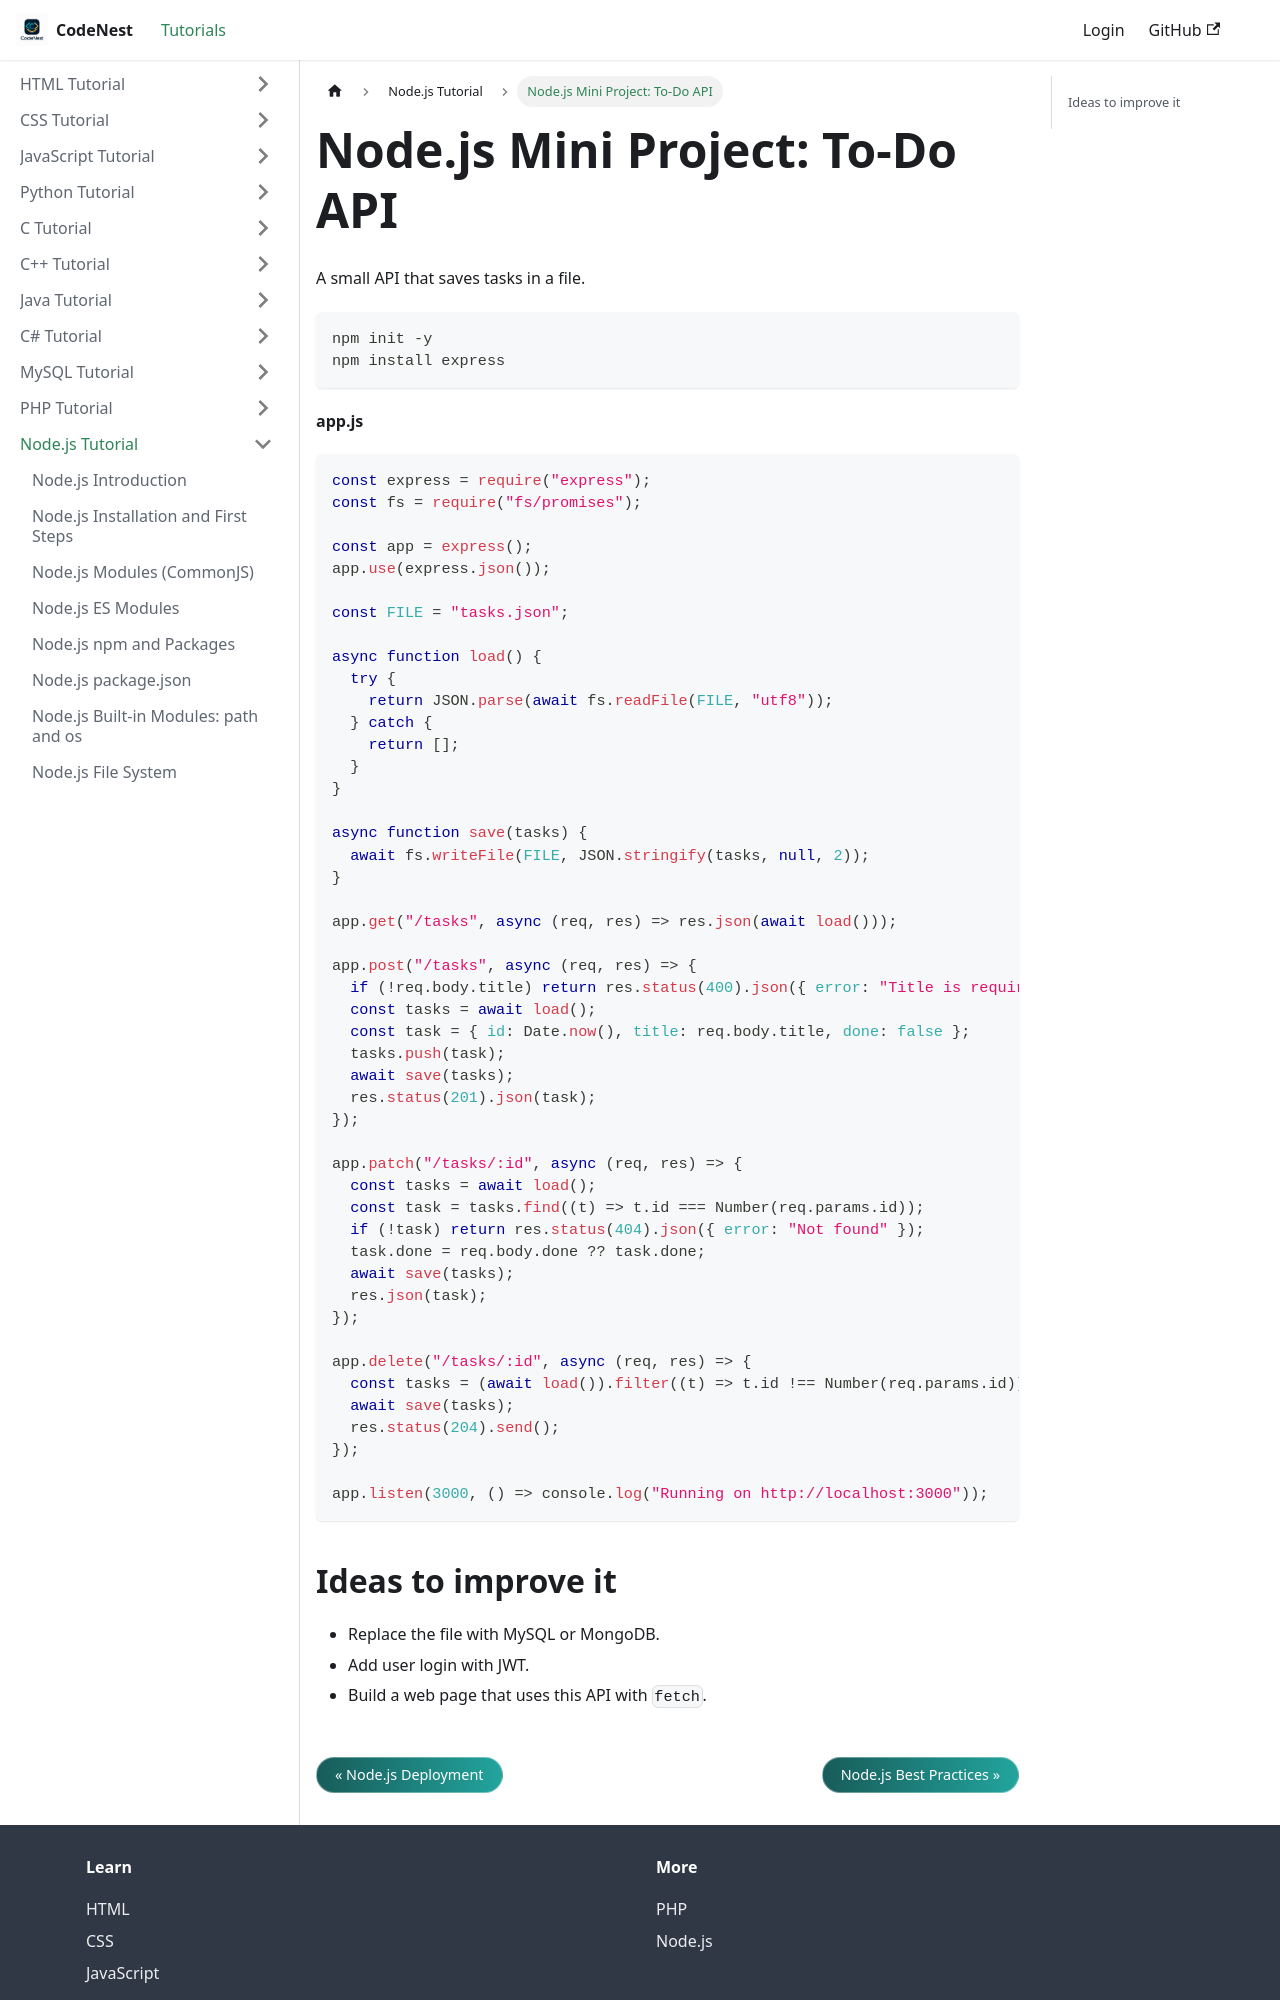

repository: adnankhan112/codenest · page: docs/nodejs/project-todo.html · generator: docusaurus

---
title: "Node.js Mini Project: To-Do API"
sidebar_position: 40
---

# Node.js Mini Project: To-Do API

A small API that saves tasks in a file.

```
npm init -y
npm install express
```

**app.js**

```javascript
const express = require("express");
const fs = require("fs/promises");

const app = express();
app.use(express.json());

const FILE = "tasks.json";

async function load() {
  try {
    return JSON.parse(await fs.readFile(FILE, "utf8"));
  } catch {
    return [];
  }
}

async function save(tasks) {
  await fs.writeFile(FILE, JSON.stringify(tasks, null, 2));
}

app.get("/tasks", async (req, res) => res.json(await load()));

app.post("/tasks", async (req, res) => {
  if (!req.body.title) return res.status(400).json({ error: "Title is required" });
  const tasks = await load();
  const task = { id: Date.now(), title: req.body.title, done: false };
  tasks.push(task);
  await save(tasks);
  res.status(201).json(task);
});

app.patch("/tasks/:id", async (req, res) => {
  const tasks = await load();
  const task = tasks.find((t) => t.id === Number(req.params.id));
  if (!task) return res.status(404).json({ error: "Not found" });
  task.done = req.body.done ?? task.done;
  await save(tasks);
  res.json(task);
});

app.delete("/tasks/:id", async (req, res) => {
  const tasks = (await load()).filter((t) => t.id !== Number(req.params.id));
  await save(tasks);
  res.status(204).send();
});

app.listen(3000, () => console.log("Running on http://localhost:3000"));
```
